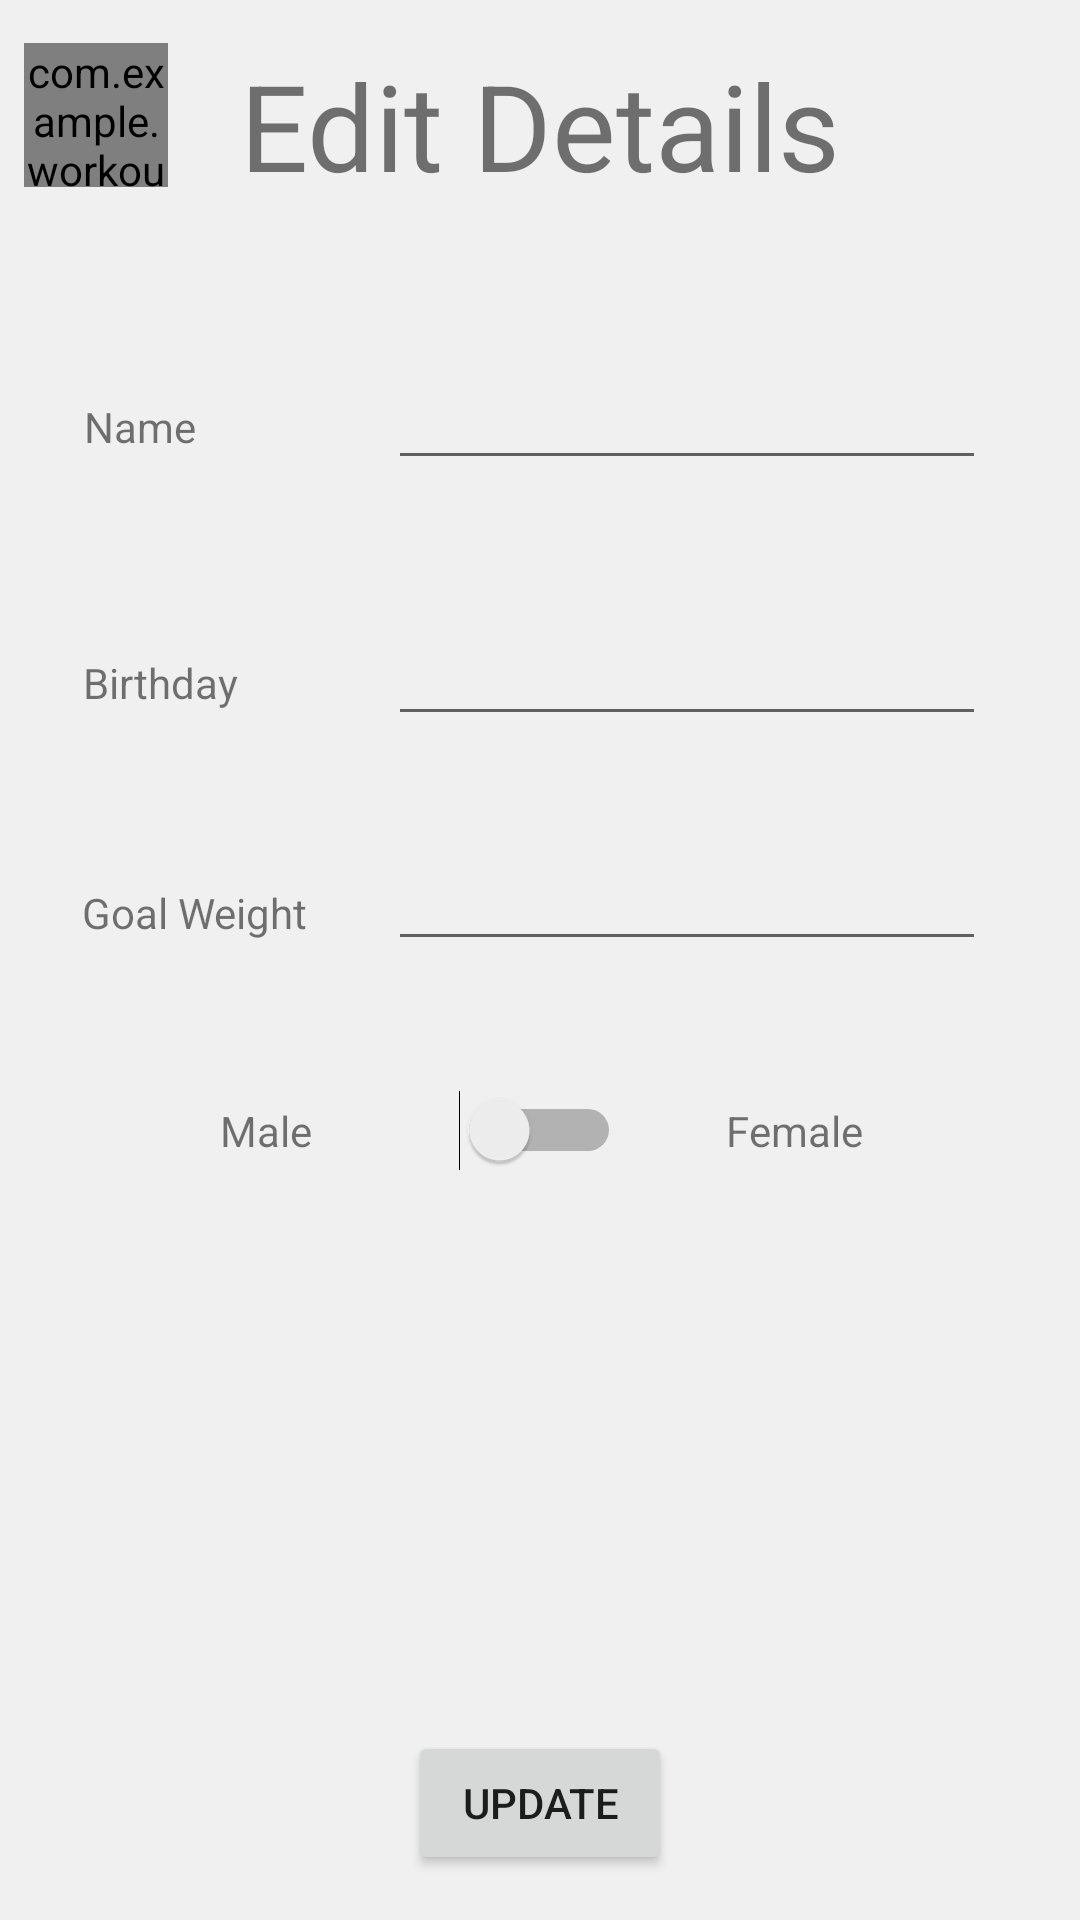

This screen was rendered from an Android layout file. Write that file and the resources it references.
<!-- AndroidManifest.xml: activity theme AppTheme.NoActionBar -->
<!-- res/layout/activity_settings.xml -->
<?xml version="1.0" encoding="utf-8"?>
<android.support.constraint.ConstraintLayout
    xmlns:android="http://schemas.android.com/apk/res/android"
    xmlns:app="http://schemas.android.com/apk/res-auto"
    xmlns:tools="http://schemas.android.com/tools"
    android:layout_width="match_parent"
    android:layout_height="match_parent"
    android:background="@color/colorPrimary"
    tools:context=".SettingsActivity">


    <com.example.workoutapp20.IconTextView
        android:id="@+id/iconTextView3"
        android:layout_width="48dp"
        android:layout_height="48dp"
        android:layout_marginStart="8dp"
        android:layout_marginLeft="8dp"
        android:layout_marginTop="8dp"
        android:layout_marginEnd="8dp"
        android:layout_marginRight="8dp"
        android:layout_marginBottom="8dp"
        android:onClick="GoBack"
        android:text="@string/icon_Leftarrow"
        android:textSize="35dp"
        app:layout_constraintBottom_toBottomOf="parent"
        app:layout_constraintEnd_toEndOf="parent"
        app:layout_constraintHorizontal_bias="0.0"
        app:layout_constraintStart_toStartOf="parent"
        app:layout_constraintTop_toTopOf="parent"
        app:layout_constraintVertical_bias="0.011" />

    <TextView
        android:id="@+id/textView9"
        android:layout_width="wrap_content"
        android:layout_height="wrap_content"
        android:layout_marginStart="8dp"
        android:layout_marginLeft="8dp"
        android:layout_marginTop="8dp"
        android:layout_marginEnd="8dp"
        android:layout_marginRight="8dp"
        android:layout_marginBottom="8dp"
        android:text="Edit Details"
        android:textSize="40dp"
        app:layout_constraintBottom_toBottomOf="parent"
        app:layout_constraintEnd_toEndOf="parent"
        app:layout_constraintStart_toStartOf="parent"
        app:layout_constraintTop_toTopOf="parent"
        app:layout_constraintVertical_bias="0.012" />

    <Button
        android:id="@+id/button3"
        android:layout_width="wrap_content"
        android:layout_height="wrap_content"
        android:layout_marginStart="8dp"
        android:layout_marginLeft="8dp"
        android:layout_marginTop="8dp"
        android:layout_marginEnd="8dp"
        android:layout_marginRight="8dp"
        android:layout_marginBottom="8dp"
        android:onClick="UpdateInfo"
        android:text="Update"
        app:layout_constraintBottom_toBottomOf="parent"
        app:layout_constraintEnd_toEndOf="parent"
        app:layout_constraintStart_toStartOf="parent"
        app:layout_constraintTop_toTopOf="parent"
        app:layout_constraintVertical_bias="0.988" />

    <EditText
        android:id="@+id/UpdateUserName"
        android:layout_width="wrap_content"
        android:layout_height="wrap_content"
        android:layout_marginStart="8dp"
        android:layout_marginLeft="8dp"
        android:layout_marginTop="8dp"
        android:layout_marginEnd="8dp"
        android:layout_marginRight="8dp"
        android:layout_marginBottom="8dp"
        android:ems="13"
        android:inputType="textPersonName"
        android:textSize="13dp"
        app:layout_constraintBottom_toBottomOf="parent"
        app:layout_constraintEnd_toEndOf="parent"
        app:layout_constraintHorizontal_bias="0.838"
        app:layout_constraintStart_toStartOf="parent"
        app:layout_constraintTop_toTopOf="parent"
        app:layout_constraintVertical_bias="0.199" />

    <TextView
        android:id="@+id/textView5"
        android:layout_width="wrap_content"
        android:layout_height="wrap_content"
        android:layout_marginStart="8dp"
        android:layout_marginLeft="8dp"
        android:layout_marginTop="8dp"
        android:layout_marginEnd="8dp"
        android:layout_marginRight="8dp"
        android:layout_marginBottom="8dp"
        android:text="Name"
        app:layout_constraintBottom_toBottomOf="parent"
        app:layout_constraintEnd_toEndOf="parent"
        app:layout_constraintHorizontal_bias="0.065"
        app:layout_constraintStart_toStartOf="parent"
        app:layout_constraintTop_toTopOf="parent"
        app:layout_constraintVertical_bias="0.206" />

    <TextView
        android:id="@+id/textView10"
        android:layout_width="wrap_content"
        android:layout_height="wrap_content"
        android:layout_marginStart="8dp"
        android:layout_marginLeft="8dp"
        android:layout_marginTop="8dp"
        android:layout_marginEnd="8dp"
        android:layout_marginRight="8dp"
        android:layout_marginBottom="8dp"
        android:text="Birthday"
        app:layout_constraintBottom_toBottomOf="parent"
        app:layout_constraintEnd_toEndOf="parent"
        app:layout_constraintHorizontal_bias="0.067"
        app:layout_constraintStart_toStartOf="parent"
        app:layout_constraintTop_toTopOf="parent"
        app:layout_constraintVertical_bias="0.347" />

    <EditText
        android:id="@+id/UpdateUserBirthday"
        android:layout_width="wrap_content"
        android:layout_height="wrap_content"
        android:layout_marginStart="8dp"
        android:layout_marginLeft="8dp"
        android:layout_marginTop="8dp"
        android:layout_marginEnd="8dp"
        android:layout_marginRight="8dp"
        android:layout_marginBottom="8dp"
        android:ems="13"
        android:inputType="textPersonName"
        android:textSize="13dp"
        app:layout_constraintBottom_toBottomOf="parent"
        app:layout_constraintEnd_toEndOf="parent"
        app:layout_constraintHorizontal_bias="0.838"
        app:layout_constraintStart_toStartOf="parent"
        app:layout_constraintTop_toTopOf="parent"
        app:layout_constraintVertical_bias="0.344" />

    <Switch
        android:id="@+id/UpdateUserGenderSwitch"
        android:layout_width="wrap_content"
        android:layout_height="wrap_content"
        android:layout_marginStart="8dp"
        android:layout_marginLeft="8dp"
        android:layout_marginTop="8dp"
        android:layout_marginEnd="8dp"
        android:layout_marginRight="8dp"
        android:layout_marginBottom="8dp"
        app:layout_constraintBottom_toBottomOf="parent"
        app:layout_constraintEnd_toEndOf="parent"
        app:layout_constraintStart_toStartOf="parent"
        app:layout_constraintTop_toTopOf="parent"
        app:layout_constraintVertical_bias="0.595" />

    <TextView
        android:id="@+id/textView13"
        android:layout_width="wrap_content"
        android:layout_height="wrap_content"
        android:layout_marginStart="8dp"
        android:layout_marginLeft="8dp"
        android:layout_marginTop="8dp"
        android:layout_marginEnd="8dp"
        android:layout_marginRight="8dp"
        android:layout_marginBottom="8dp"
        android:text="Male"
        app:layout_constraintBottom_toBottomOf="parent"
        app:layout_constraintEnd_toEndOf="parent"
        app:layout_constraintHorizontal_bias="0.208"
        app:layout_constraintStart_toStartOf="parent"
        app:layout_constraintTop_toTopOf="parent"
        app:layout_constraintVertical_bias="0.594" />

    <TextView
        android:id="@+id/textView15"
        android:layout_width="wrap_content"
        android:layout_height="wrap_content"
        android:layout_marginStart="8dp"
        android:layout_marginLeft="8dp"
        android:layout_marginTop="8dp"
        android:layout_marginEnd="8dp"
        android:layout_marginRight="8dp"
        android:layout_marginBottom="8dp"
        android:text="Female"
        app:layout_constraintBottom_toBottomOf="parent"
        app:layout_constraintEnd_toEndOf="parent"
        app:layout_constraintHorizontal_bias="0.784"
        app:layout_constraintStart_toStartOf="parent"
        app:layout_constraintTop_toTopOf="parent"
        app:layout_constraintVertical_bias="0.594" />

    <TextView
        android:id="@+id/textView17"
        android:layout_width="wrap_content"
        android:layout_height="wrap_content"
        android:layout_marginStart="8dp"
        android:layout_marginLeft="8dp"
        android:layout_marginTop="8dp"
        android:layout_marginEnd="8dp"
        android:layout_marginRight="8dp"
        android:layout_marginBottom="8dp"
        android:text="Goal Weight"
        app:layout_constraintBottom_toBottomOf="parent"
        app:layout_constraintEnd_toEndOf="parent"
        app:layout_constraintHorizontal_bias="0.072"
        app:layout_constraintStart_toStartOf="parent"
        app:layout_constraintTop_toTopOf="parent"
        app:layout_constraintVertical_bias="0.474" />

    <EditText
        android:id="@+id/UpdateUserGoalWeight"
        android:layout_width="wrap_content"
        android:layout_height="wrap_content"
        android:layout_marginStart="8dp"
        android:layout_marginLeft="8dp"
        android:layout_marginTop="8dp"
        android:layout_marginEnd="8dp"
        android:layout_marginRight="8dp"
        android:layout_marginBottom="8dp"
        android:ems="13"
        android:inputType="textPersonName"
        android:textSize="13dp"
        app:layout_constraintBottom_toBottomOf="parent"
        app:layout_constraintEnd_toEndOf="parent"
        app:layout_constraintHorizontal_bias="0.838"
        app:layout_constraintStart_toStartOf="parent"
        app:layout_constraintTop_toTopOf="parent"
        app:layout_constraintVertical_bias="0.471" />

</android.support.constraint.ConstraintLayout>
<!-- resources referenced by this layout -->
<resources>
  <color name="colorPrimary">#F0F0F0</color>
  <string name="icon_Leftarrow"></string>
  <style name="AppTheme.NoActionBar">
          <item name="windowActionBar">false</item>
          <item name="windowNoTitle">true</item>
      </style>
</resources>
